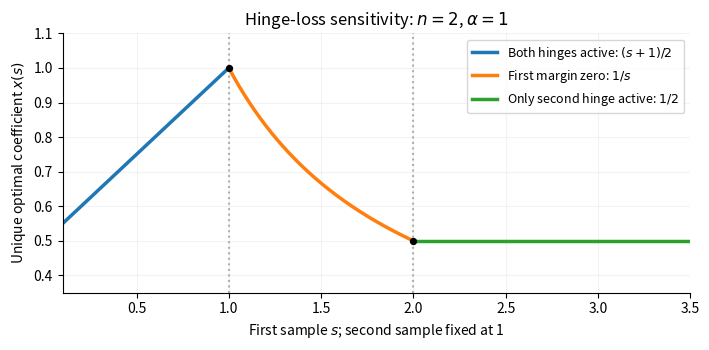

Write Python code to recreate this figure.
import numpy as np
import matplotlib
matplotlib.use("Agg")
import matplotlib.pyplot as plt
plt.rcParams.update({"font.size":10,"axes.spines.top":False,"axes.spines.right":False})
s=np.linspace(.1,3.5,1000);x=np.select([s<1,s<=2],[(s+1)/2,1/s],default=.5)
fig,ax=plt.subplots(figsize=(7.2,3.6),dpi=100)
for lo,hi,label,color in [(.1,1,r'Both hinges active: $(s+1)/2$','tab:blue'),(1,2,r'First margin zero: $1/s$','tab:orange'),(2,3.5,r'Only second hinge active: $1/2$','tab:green')]:
 mask=(s>=lo)&(s<=hi);ax.plot(s[mask],x[mask],label=label,color=color,lw=2.5)
for v in [1,2]:ax.axvline(v,color='gray',ls=':',alpha=.6)
ax.scatter([1,2],[1,.5],color='black',s=18,zorder=3)
ax.set(xlabel=r'First sample $s$; second sample fixed at 1',ylabel=r'Unique optimal coefficient $x(s)$',title=r'Hinge-loss sensitivity: $n=2$, $\alpha=1$',xlim=(.1,3.5),ylim=(.35,1.1))
ax.legend(fontsize=9);ax.grid(alpha=.15);fig.tight_layout();fig.savefig('paper-325-hinge-sensitivity.png',facecolor='white',transparent=False)
